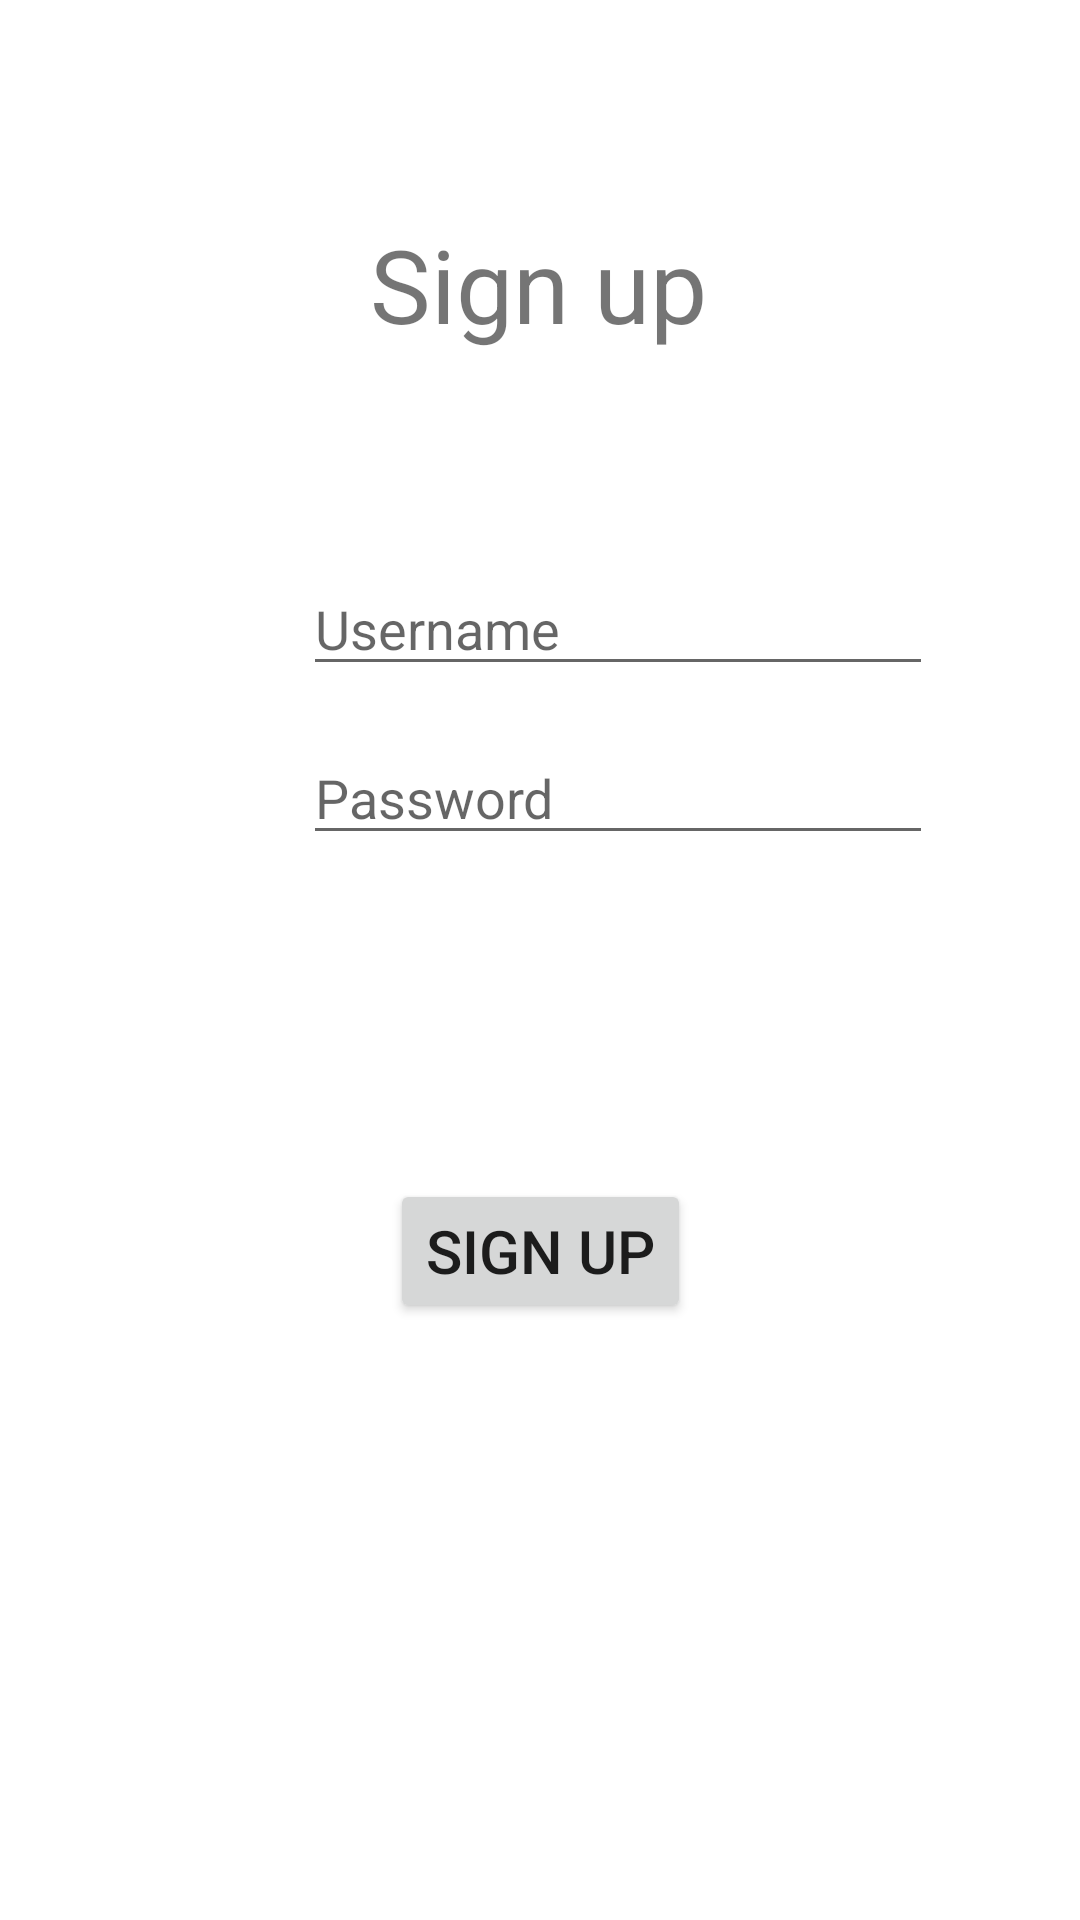

Produce the Android XML layout that renders to this screen, including the resource entries it uses.
<!-- AndroidManifest.xml: application theme Theme.OPSCTimeTracker -->
<!-- res/layout/activity_signup.xml -->
<?xml version="1.0" encoding="utf-8"?>
<androidx.constraintlayout.widget.ConstraintLayout xmlns:android="http://schemas.android.com/apk/res/android"
    xmlns:app="http://schemas.android.com/apk/res-auto"
    xmlns:tools="http://schemas.android.com/tools"
    android:id="@+id/main"
    android:layout_width="match_parent"
    android:layout_height="match_parent"
    tools:context=".User.SignupActivity">

    <TextView
        android:id="@+id/tv_SignupLabel"
        android:layout_width="wrap_content"
        android:layout_height="wrap_content"
        android:layout_marginStart="176dp"
        android:layout_marginTop="72dp"
        android:layout_marginEnd="177dp"
        android:text="Sign up"
        android:textSize="34sp"
        app:layout_constraintEnd_toEndOf="parent"
        app:layout_constraintStart_toStartOf="parent"
        app:layout_constraintTop_toTopOf="parent" />

    <EditText
        android:id="@+id/etv_Username"
        android:layout_width="wrap_content"
        android:layout_height="wrap_content"
        android:layout_marginStart="101dp"
        android:layout_marginTop="70dp"
        android:layout_marginEnd="101dp"
        android:ems="10"
        android:hint="Username"
        android:inputType="text"
        app:layout_constraintEnd_toEndOf="parent"
        app:layout_constraintHorizontal_bias="0.0"
        app:layout_constraintStart_toStartOf="parent"
        app:layout_constraintTop_toBottomOf="@+id/tv_SignupLabel" />

    <EditText
        android:id="@+id/etv_Password"
        android:layout_width="wrap_content"
        android:layout_height="wrap_content"
        android:layout_marginStart="101dp"
        android:layout_marginTop="15dp"
        android:layout_marginEnd="101dp"
        android:ems="10"
        android:hint="Password"
        android:inputType="textPassword"
        app:layout_constraintEnd_toEndOf="parent"
        app:layout_constraintHorizontal_bias="0.0"
        app:layout_constraintStart_toStartOf="parent"
        app:layout_constraintTop_toBottomOf="@+id/etv_Username" />

    <Button
        android:id="@+id/btn_Signup"
        android:layout_width="wrap_content"
        android:layout_height="wrap_content"
        android:layout_marginStart="156dp"
        android:layout_marginTop="108dp"
        android:layout_marginEnd="156dp"
        android:text="Sign up"
        android:textSize="20sp"
        app:layout_constraintEnd_toEndOf="parent"
        app:layout_constraintStart_toStartOf="parent"
        app:layout_constraintTop_toBottomOf="@+id/etv_Password" />

    <TextView
        android:id="@+id/tv_AlreadyHaveAccount"
        android:layout_width="wrap_content"
        android:layout_height="wrap_content"
        android:layout_marginStart="60dp"
        android:layout_marginTop="192dp"
        android:layout_marginEnd="8dp"
        android:layout_marginBottom="64dp"
        android:text="Already have an account?"
        android:textSize="20sp"
        app:layout_constraintBottom_toBottomOf="parent"
        app:layout_constraintEnd_toStartOf="@+id/tv_Login"
        app:layout_constraintStart_toStartOf="parent"
        app:layout_constraintTop_toBottomOf="@+id/btn_Signup" />

    <TextView
        android:id="@+id/tv_Login"
        android:layout_width="wrap_content"
        android:layout_height="wrap_content"
        android:layout_marginStart="8dp"
        android:layout_marginTop="192dp"
        android:layout_marginEnd="64dp"
        android:layout_marginBottom="64dp"
        android:text="Login"
        android:textColor="#2196F3"
        android:textSize="20sp"
        app:layout_constraintBottom_toBottomOf="parent"
        app:layout_constraintEnd_toEndOf="parent"
        app:layout_constraintStart_toEndOf="@+id/tv_AlreadyHaveAccount"
        app:layout_constraintTop_toBottomOf="@+id/btn_Signup" />

</androidx.constraintlayout.widget.ConstraintLayout>
<!-- resources referenced by this layout -->
<resources>
  <style name="Theme.OPSCTimeTracker" parent="Theme.MaterialComponents.DayNight.DarkActionBar">
          
          <item name="colorPrimary">@color/purple_500</item>
          <item name="colorPrimaryVariant">@color/purple_700</item>
          <item name="colorOnPrimary">@color/white</item>
          
          <item name="colorSecondary">@color/teal_200</item>
          <item name="colorSecondaryVariant">@color/teal_700</item>
          <item name="colorOnSecondary">@color/black</item>
          
          <item name="android:statusBarColor">?attr/colorPrimaryVariant</item>
          
      </style>
  <!-- not gathered from this repository: default colours our renderer supplied (Android Studio template values) -->
  <color name="purple_500">#FF6200EE</color>
  <color name="purple_700">#FF3700B3</color>
  <color name="teal_200">#FF03DAC5</color>
  <color name="teal_700">#FF018786</color>
  <color name="black">#FF000000</color>
  <color name="white">#FFFFFFFF</color>
</resources>
